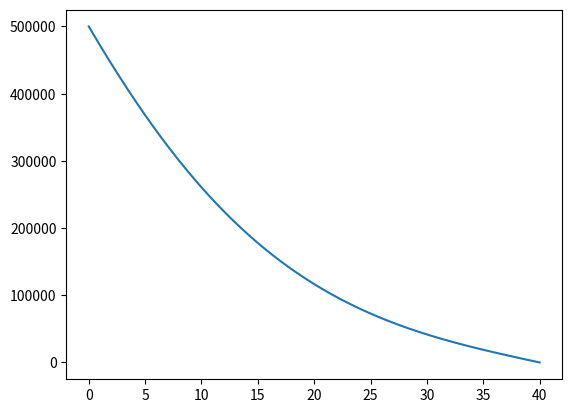

Write the Python code that produced this figure.
import numpy as np
import matplotlib.pyplot as plt
from scipy.special import gamma

def filtration():
    k0 = 1e-13
    myu0 = 1e-2
    P0 = 5e+5
    bet_y = 3e-10

    tMax = 3600

    lv = 1000
    lp = 500
    betta = 1
    alf = 0.7

    bet = 1 + betta

    tau = 100
    h = 0.05
    L = 40
    T = int(tMax / tau) + 1
    N = int(L / h) + 1

    # Initial and boundary conditions
    P = np.zeros((T, N))
    P[:, 0] = P0
    P[0, :] = 0
    P[:, -1] = 0
    U = np.zeros((T, N))
    kap = k0 / (myu0 * bet_y)

    for i in range(N):
        P[1, i] = P[0, i]

    kv = lv / ((tau ** bet) * gamma(3 - bet))
    kp = lp / ((tau ** alf) * (h ** 2) * gamma(2 - alf))

    kv1 = lv / ((tau ** betta) * gamma(2 - betta))  # velocity
    kp2 = lp / ((tau ** alf) * gamma(2 - alf))  # velocity

    A = kap / h ** 2 + kap * kp
    B = 1 / tau + kv + 2 * kap / h ** 2 + 2 * kap * kp
    C = kap / h ** 2 + kap * kp
    alpha = np.zeros(N)
    beta = np.zeros(N)
    beta[1] = P0

    for j in range(1, T - 1):
        for i in range(1, N - 1):
            sv = 0
            for k in range(1, j):
                sv += (P[k + 1, i] - 2 * P[k, i] + P[k - 1, i]) * ((j - k + 1) ** (2 - bet) - (j - k) ** (2 - bet))

            sp1 = 0
            sp2 = 0
            sp3 = 0
            st = 0
            for k in range(j):
                sp1 += (P[k + 1, i + 1] - P[k, i + 1]) * ((j - k + 1) ** (1 - alf) - (j - k) ** (1 - alf))
                sp2 += (P[k + 1, i] - P[k, i]) * ((j - k + 1) ** (1 - alf) - (j - k) ** (1 - alf))
                sp3 += (P[k + 1, i - 1] - P[k, i - 1]) * ((j - k + 1) ** (1 - alf) - (j - k) ** (1 - alf))
                st += (U[k + 1, i] - U[k, i]) * ((j - k + 1) ** (1 - betta) - (j - k) ** (1 - betta))  # velocity

        for i in range(1, N - 1):
            F = (P[j, i] / tau - kv * sv + 2 * kv * P[j, i] - kv * P[j - 1, i] + kp * kap * sp1 - kap * kp * P[j, i + 1] - 2 * kap * kp * sp2 + 2 * kap * kp * P[j, i] + kap * kp * sp3 - kap * kp * P[j, i - 1])
            alpha[i + 1] = C / (B - A * alpha[i])
            beta[i + 1] = (F + A * beta[i]) / (B - A * alpha[i])

        P[j + 1, -1] = 0
        for i in range(N - 2, -1, -1):
            P[j + 1, i] = alpha[i + 1] * P[j + 1, i + 1] + beta[i + 1]

        for i in range(N - 1):
            U[j + 1, i] = abs((-k0 * (P[j + 1, i + 1] - P[j + 1, i] + kp2 * (sp1 + P[j + 1, i + 1] - P[j, i + 1] - sp2 - P[j + 1, i] + P[j, i])) / (myu0 * h * (1 + kv1)) - (kv1 * st - kv1 * U[j, i]) / (1 + kv1)))

        U[j + 1, -1] = U[j + 1, -2]  # velocity

    # Plotting
    plt.plot(np.arange(N) * h, P[T - 1, :])
    plt.show()

filtration()
